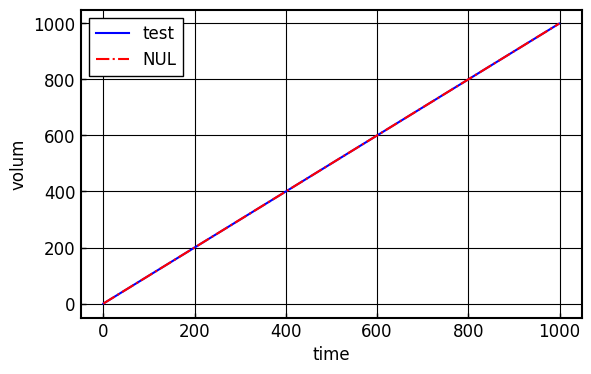

Python code for this plot:
"""
December 7th 2019
[redacted]
"""
#! python3
# ver.01.20
# Graph.py  -  my graph style

import numpy
import matplotlib.pyplot as plt

class Graph(object):
    def __init__(self):
        plt.rcParams['font.family'] = 'Times New Roman'
        plt.rcParams['mathtext.fontset'] = 'stix'
        plt.rcParams['xtick.direction'] = 'in'
        plt.rcParams['ytick.direction'] = 'in'
        plt.rcParams['xtick.major.width'] = 1.0	
        plt.rcParams['ytick.major.width'] = 1.0
        plt.rcParams['font.size'] = 12 
        plt.rcParams['axes.linewidth'] = 1.5
        plt.rcParams["legend.framealpha"] = 1.0
        plt.rcParams["legend.fancybox"] = False
        plt.rcParams["legend.edgecolor"] = "black"
        self.colorlist = ["blue", "green", "red", "orange", "magenta", "black", "blue", "green", "red", "orange", "magenta", "black"]
        self.markerlist = ['o','^','v','<','>','d','*', 'o','^','v','<','>','d','*']
        self.stylelist = ['-', '--', '-.', ':', '-', '--', '-.', ':']
        self.dashes_point = [0.8, 0.5, 2, 0.5]
        plt.figure(figsize = (6.47, 4), dpi = 200)
        plt.grid(which = "both", color = "black")
        self.label = []

    # only num <= 8
    def line(self, x, y, num):
        return plt.plot(x, y, color = self.colorlist[num], ls = self.stylelist[num],\
            label = self.label[num])

    # not use self.label
    def line_NUL(self, x, y, num, label):
        return plt.plot(x, y, color = self.colorlist[num], ls = self.stylelist[num],\
            label = label)

    def line_mark(self, x, y, num):
        return plt.plot(x, y, color = self.colorlist[num], ls = self.stylelist[num],\
            label = self.label[num], marker = self.markerlist[num])
    
    def mark(self, x, y, num):
        return plt.plot(x, y, color = self.colorlist[num], Linestyle = "None", \
            marker = self.markerlist[num], label = self.label[num])

    # not use self.label
    def mark_NUL(self, x, y, num):
        return plt.plot(x, y, color = self.colorlist[num], Linestyle = "None", \
            marker = self.markerlist[num])

    def exp_mark(self, x, y, num):
        return plt.plot(x,y, label = self.label[num], marker= 'o', \
            markerfacecolor ='w', color = 'k', linestyle = 'None')

    def axis_label(self, x, y):
        xlabel = plt.xlabel(x)
        ylabel = plt.ylabel(y)
        return xlabel, ylabel
    
    def show(self):
        plt.legend()
        plt.show()
    
    def show_OSlegend(self):
        plt.legend(bbox_to_anchor=(1.1, 1), borderaxespad = 0)
        plt.subplots_adjust(left = 0.2, right = 0.6)
        plt.show()
    
    def lim(self, xmin, xmax, ymin, ymax):
        plt.xlim(xmin, xmax)
        plt.ylim(ymin, ymax)
        
    def legend(self):
        plt.legend()

    def save_graph(self, name):
        plt.savefig(name + ".png")


if __name__ == "__main__":
    graph = Graph()
    x = range(1000)
    y = range(1000)
    graph.label = ["test"]

    graph.line(x, y, 0)
    graph.axis_label("time", "volum")
    graph.line_NUL(x, y, 2, "NUL")
    plt.legend()
    plt.show()